Run: headless pygame with SDL's dummy video driver; simulated clock (each Clock.tick advances the game by its frame time, no real sleeping); random seed 0; keys injected as events and as key.get_pressed() state; mouse plan: one left click at the window centre at the start of phase 2, then a move to the lower-right quarter at the start of phase 3.
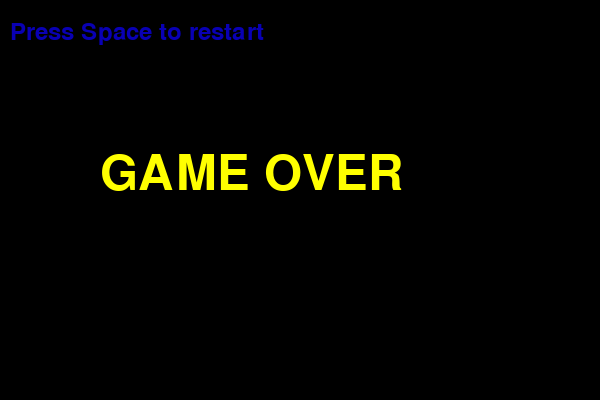
Frame 1 of 4 · flips 1–60 · no input
Frame 2 of 4 · flips 61–180 · clicked the window centre · tapped SPACE, RETURN · held RIGHT (→), D · screen unchanged from frame 1, image omitted
Frame 3 of 4 · flips 181–300 · moved the mouse to the lower-right quarter · held DOWN (↓), S · screen unchanged from frame 2, image omitted
Frame 4 of 4 · flips 301–420 · held LEFT (←), A, UP (↑), W · screen unchanged from frame 3, image omitted

The pygame program that drew these frames:

import pygame
from pygame.locals import *

#Color variables
BLUE = (0, 0, 255)
YELLOW = (255, 255, 0)

pygame.init()
pygame.font.init()

def create_font(t, s=72, color=YELLOW, b= False, i= False):
    font = pygame.font.SysFont("Arial", s, bold=b, italic = i)
    text = font.render(t, True, color)
    return text

game_over = create_font("GAME OVER")
restart = create_font("Press Space to restart", 36, (9, 0, 180))

size = 600, 400
screen = pygame.display.set_mode(size)
clock = pygame.time.Clock()

loop = True
press = False
while loop:
    try:
        screen.fill((0, 0, 0))
        px, py = pygame.mouse.get_pos()
        screen.blit(game_over, (100, 150))
        screen.blit(restart, (10, 20))
        for event in pygame.event.get():
            if event.type == pygame.QUIT:
                loop = False

        pygame.display.update()
        clock.tick(60)
    except Exception as e:
        print(e)
        pygame.quit()

pygame.quit()
